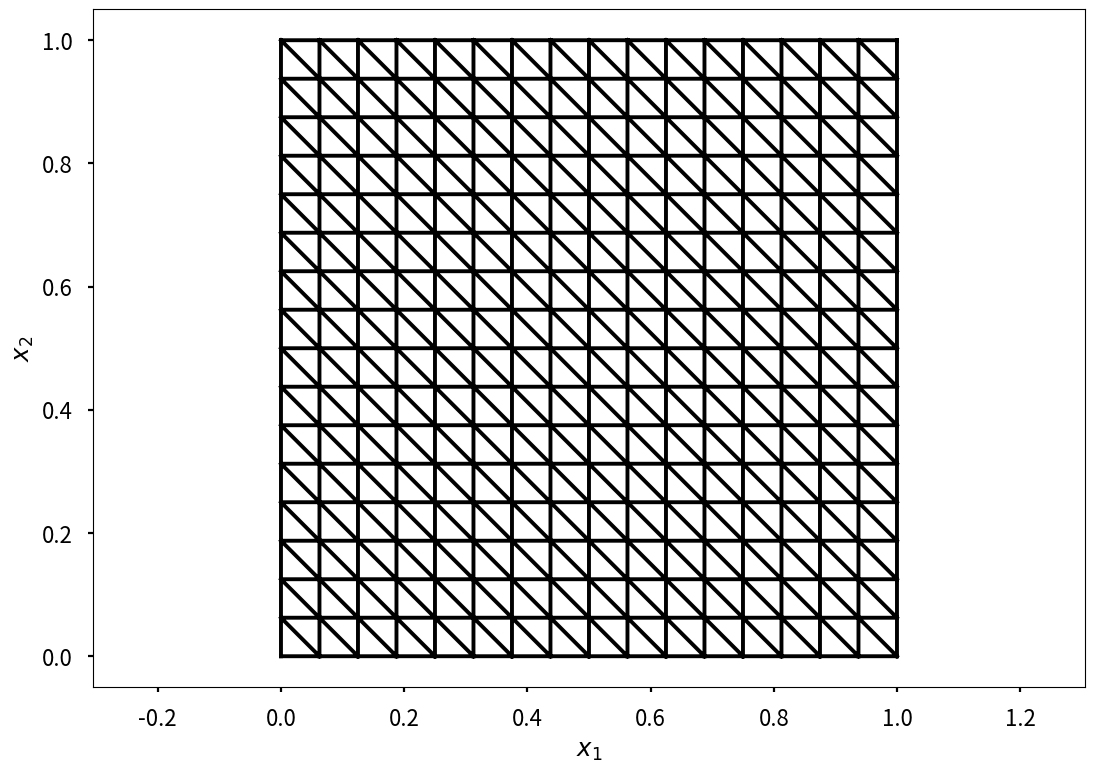
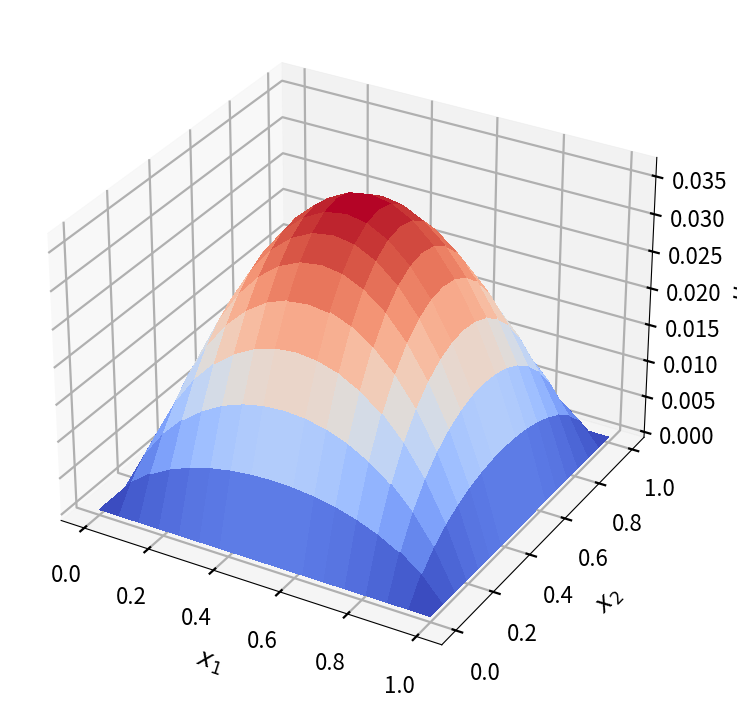

These figures' Python source, in order:

# This notebook, like the [one-dimensional finite element](https://djps.github.io/docs/numericalanalysis22/notebooks/1dfem/) example is based on an example from Chapter 2 of [An Introduction to Computational Stochastic PDEs](https://www.cambridge.org/gb/academic/subjects/mathematics/differential-and-integral-equations-dynamical-systems-and-co/introduction-computational-stochastic-pdes?format=PB&isbn=9780521728522).
#
# The matrices assembled have few non-zero entries, so rather than store all entries in the matrix, only the non-zero values and there locations are stored. For this [compressed sparse column matrices](https://scipy-lectures.org/advanced/scipy_sparse/csc_matrix.html) are used, but this is an implementational detail.
#
# First import the necessary libraries

import numpy as np
import scipy
from scipy import sparse
from scipy.sparse import linalg
import matplotlib
from matplotlib import cm
import matplotlib.pyplot as plt
plt.style.use('seaborn-v0_8-poster')


# Consider the partial differential equation
#
# \begin{equation}
# - \nabla \cdot \left( a(x) \nabla u \left(x\right) \right) = f\left(x\right) \quad x \in \Omega
# \end{equation}
#
# where $a(x) > 0$ for all $x \in \Omega$, and with boundary conditions
#
# \begin{equation}
# u = g(x) \quad x \in \partial\Omega.
# \end{equation}
#
# Label the boundary vertices _after_ the interior vertices, thus construct a solution of the form
#
# \begin{equation}
# w(x) = \sum_{i=1}^{J} w_i \phi_i(x) + \sum_{i=J+1}^{J+J_b} w_i \phi_i(x)
# \end{equation}
#
# so, by definition let the solution take the form,
#
# \begin{equation}
# w(x) = w_0(x) + w_g (x)
# \end{equation}
#
# as $w_0$ is zero on the boundary, the values on the boundary are determined by $w_g$.
#
# Fix the values as
#
# \begin{equation}
# w_B(x) = \left( w_{J+1}, \ldots, w_{J+J_b} \right)^T
# \end{equation}
#
# where the values of $w_B$ are interpolated as
#
# \begin{equation}
# w_i \left(x \right) = g \left( x_i \right) \quad \mbox{for} \quad i=J+1,\ldots,J+J_b.
# \end{equation}
#
# So the finite element approximation is given by
#
# \begin{equation}
# u_h(x) = \sum_{i=1}^{J}u_i \phi_i(x) + \sum_{i=J+1}^{J+J_b} w_i \phi_i(x)
# \end{equation}
#
# Substituting this into the weak form equation yields
#
# \begin{equation}
# \sum_{i=1}^{J} u_i a\left( \phi_i, \phi_j \right) = \left(f,\phi_j \right) - \sum_{i=J+1}^{J+J_b} w_i a\left( \phi_i(x), \phi_j(x) \right) \quad \mbox{for} \quad j=1,\ldots,J.
# \end{equation}
#
# For a linear basis function, the linear system is sparse and can be partition into interior and boundary parts
#
# \begin{equation}
# A = \left(
# \begin{array}{cc}
# A_{II} & A_{IB} \\
# A_{BI} & A_{BB} \end{array} \right) \quad \mbox{and} \quad b = \left( \begin{array}{c} b_I, & b_B \end{array} \right)^T.
# \end{equation}
#
# So that the governing equation for the unknown interior values can be written as
#
# \begin{equation}
# A_{II} u_I = b_I - A_{IB} w_B.
# \end{equation}
#
# Consider the local piecewise basis functions associated with the reference triangle as
#
# \begin{equation}
# \psi_1(x) = 1-s-t, \quad \psi_2(x) = s \quad \mbox{and} \quad \psi_3(x) = t. \label{eq:local}
# \end{equation}
#
# where
# \begin{equation}
# \phi_p^k\left( x\left(s,t\right), y\left(s,t\right) \right) = \psi_p\left(s,t\right) \quad p=1,2,3.
# \end{equation}
#
# Then the solution takes the form
#
# \begin{align}
# x(s,t) & = x_1^k \psi_1 + x_2^k \psi_2 + x_3^k \psi_3, \\
# y(s,t) & = y_1^k \psi_1 + y_2^k \psi_2 + y_3^k \psi_3.
# \end{align}
#
# The Jacobian between the two frames is given by
#
# \begin{equation}
# J = \left( \begin{array}{cc}
# \dfrac{\partial x}{\partial s} & \dfrac{\partial y}{\partial s} \\
# \dfrac{\partial x}{\partial t} & \dfrac{\partial y}{\partial t} \end{array} \right).
# \end{equation}
#
# Thus, for the local basis functions given above, the Jacobian and inverse are given by
#
# \begin{equation}
# J = \left( \begin{array}{cc}
# x_2 - x_1 & y_2 - y_1 \\
# x_3 - x_1 & y_3 - y_1 \end{array} \right)
# \end{equation}
#
# and
#
# \begin{equation}
# J^{-1} = \dfrac{1}{|J|} \left( \begin{array}{cc}
# y_3 - y_1 & y_1 - y_2 \\
# x_1 - x_3 & x_2 - x_1 \end{array} \right)
# \end{equation}
#
# where the determinant of the Jacobian is given by
#
# \begin{equation}
# |J| = \left( x_2 - x_1 \right)\left( y_3 - y_1 \right) - \left( y_2 - y_1 \right) \left( x_3 - x_1 \right).
# \end{equation}
#
# Next create a uniform mesh on a square domain between $(x_0,x_1)$ with $N$ elements on the line. Thus $N+1$ vertices on the line, so that there are $(N+1)^2$ vertices in the domain.
#
# * `uniform_mesh_info` : this creates the uniform mesh. It returns
#     * the $x$ and $y$ locations of the vertices as `xv` and `yv` and
#     * the array `elt2vert` this takes the label of element and returns the labels of the vertices of that element,
#     * as well as the number of vertices `nvtx`, number of elements `ne` and the step size `h`.
# * `get_jac_info` : computes the Jacobian matrix and it's inverse.
# * `get_elt_arrays2D` : computes the matrix $A$ and the vector $b$ for the governing equation.
# * `two_dimensional_linear_FEM` : assembles and computes the solution

# In[ ]:


def uniform_mesh_info(x0, x1, N):
    """
    Create a uniform square mesh of right angle triangles
    """
    h = 1 / N
    x = np.linspace(x0, x1, N+1);
    y = np.copy(x)

    # co-ordinates of vertices
    xv, yv = np.meshgrid(x, y)
    xv = xv.ravel()
    yv = yv.ravel()

    # N squared
    n2 = N * N

    # number of vertices
    nvtx = (N+1) * (N+1)

    # number of elements as each square is divided into two
    ne = 2 * n2

    # global vertex labels of individual elements
    elt2vert = np.zeros((ne,3), dtype='int')

    vv = np.reshape(np.arange(0,nvtx), (N+1,N+1), order='F')

    v1 = vv[0:N,0:N]
    v2 = vv[1:,0:N]
    v3 = vv[0:N,1:]

    elt2vert[0:n2,:] = np.vstack((v1.ravel(),
                                v2.ravel(),
                                v3.ravel())).T

    v1 = vv[1:,1:]
    elt2vert[n2:,:] = np.vstack((v1.ravel(),
                               v3.ravel(),
                               v2.ravel())).T

    # plot mesh
    plt.axis('equal')
    plt.triplot(xv.ravel(), yv.ravel(), elt2vert, 'k-')
    plt.xlabel(r'$x_1$')
    plt.ylabel(r'$x_2$')

    return xv, yv, elt2vert, nvtx, ne, h


def get_jac_info(xv, yv, ne, elt2vert):
    """
    Computes the global jacobian and it's inverse
    """

    # allocate memory
    Jks    = np.zeros((ne,2,2))
    invJks = np.zeros((ne,2,2))

    # all vertices of all elements
    x1 = xv[elt2vert[:,0]]
    x2 = xv[elt2vert[:,1]]
    x3 = xv[elt2vert[:,2]]
    y1 = yv[elt2vert[:,0]]
    y2 = yv[elt2vert[:,1]]
    y3 = yv[elt2vert[:,2]]

    # Jacobian
    Jks[:,0,0] = x2 - x1
    Jks[:,0,1] = y2 - y1
    Jks[:,1,0] = x3 - x1
    Jks[:,1,1] = y3 - y1

    # determinant
    detJks = Jks[:,0,0] * Jks[:,1,1] - Jks[:,0,1] * Jks[:,1,0]

    # inverse
    invJks[:,0,0] = (y3 - y1) / detJks
    invJks[:,0,1] = (y1 - y2) / detJks
    invJks[:,1,0] = (x1 - x3) / detJks
    invJks[:,1,1] = (x2 - x1) / detJks

    return Jks, invJks, detJks

def get_elt_arrays2D(xv, yv, invJks, detJks, ne, elt2vert, a, f):
    """
    computes element arrays for piecewise linear elements
    """
    bks = np.zeros((ne, 3))
    Aks = np.zeros((ne, 3, 3))
    dpsi_ds = np.array([-1, 1, 0])
    dpsi_dt = np.array([-1, 0, 1])
    for i in range(3):
        for j in range(3):
            grad = np.array([[dpsi_ds[i], dpsi_ds[j]],
                             [dpsi_dt[i], dpsi_dt[j]]])
            v1 = np.dot(np.squeeze([invJks[:,0,0:2]]), grad)
            v2 = np.dot(np.squeeze([invJks[:,1,0:2]]), grad)
            tmp1 = detJks * (np.prod(v1,1) + np.prod(v2,1))
            Aks[:,i,j] = Aks[:,i,j] + a * tmp1 / 2.0
        bks[:,i] = bks[:,i] + f * detJks / 6.0
    return Aks, bks


def two_dimensional_linear_FEM(ns, xv, yv, elt2vert, x0, x1, nvtx, ne, h, a, f):
    """
    computes solution
    """

    # get jacobian, inverse and determinant from mesh
    Jks, invJks, detJks = get_jac_info(xv, yv, ne, elt2vert)

    # get local matrix and vector
    Aks, bks = get_elt_arrays2D(xv, yv, invJks, detJks, ne, elt2vert, a, f)

    # assemble A
    A = sparse.csc_matrix((nvtx, nvtx))
    A = sum(sparse.csc_matrix((Aks[:,row_no,col_no], (elt2vert[:,row_no],elt2vert[:,col_no])),
                               (nvtx,nvtx))
              for row_no in range(3)  for col_no in range(3))

    # assemble b
    b = np.zeros(nvtx)
    for row_no in range(3):
        nrow    = elt2vert[:, row_no]
        b[nrow] = b[nrow] + bks[:, row_no]

    # get discrete Dirichlet boundary data by finding vertices on boundary and then the interior nodes
    # boundary nodes
    b_nodes = np.squeeze(np.hstack((np.where(xv == x0), np.where(xv == x1), np.where(yv == x0), np.where(yv == x1))))

    # interior nodes
    int_nodes = np.ones(nvtx, dtype='bool')
    int_nodes[b_nodes] = False
    int_nodes = np.squeeze(int_nodes)

    # interior values of right hand side vector
    b_int = np.squeeze(b[int_nodes])
    # apply boundary condition on right hand side
    A_ib = A[int_nodes, :]
    A_ib = A_ib[:, b_nodes]
    # interpolate for boundary values
    w_B = g_eval(xv[b_nodes], yv[b_nodes])
    rhs = b_int - A_ib.dot(w_B)

    # interior matrix
    A_int = A[int_nodes,:]
    A_int = A_int[:, int_nodes]

    # solve linear system for unknown values u
    u_int = sparse.linalg.spsolve(A_int, rhs)

    # combine with boundary data for full solution
    uh = np.zeros(nvtx)
    uh[int_nodes] = u_int
    uh[b_nodes]   = w_B

    # plotting
    plt.style.use('seaborn-v0_8-poster')
    fig1 = plt.figure()
    m = ns + 1
    ax1 = fig1.add_subplot(1, 1, 1, projection='3d')
    surf = ax1.plot_surface(xv.reshape((m,m)), yv.reshape((m,m)), uh.reshape((m,m)), rstride=1,
                            cstride=1, cmap=cm.coolwarm,
                            linewidth=0, antialiased=False)
    ax1.set_zlabel(r'$u_h$')
    ax1.set_xlabel(r'$x_1$')
    ax1.set_ylabel(r'$x_2$')
    ax1.xaxis.labelpad=20
    ax1.yaxis.labelpad=20
    ax1.zaxis.labelpad=20

    plt.savefig('2dfem.svg', backend='svg', transparent=True)

    plt.show()

    return u_int, A_int, rhs


# Allocate memory for a function $g$ which interpolates the boundary values, which is $g=0$ given in this example as
def g_eval(x, y):
    g = np.zeros(x.shape)
    return g

ns = 16
x0 = 0.0
x1 = 1.0
xv, yv, elt2vert, nvtx, ne, h = uniform_mesh_info(x0, x1, ns)

u_int, A_int, rhs = two_dimensional_linear_FEM(ns, xv, yv, elt2vert, x0, x1, nvtx, ne, h, np.ones(ne), np.ones(ne))
